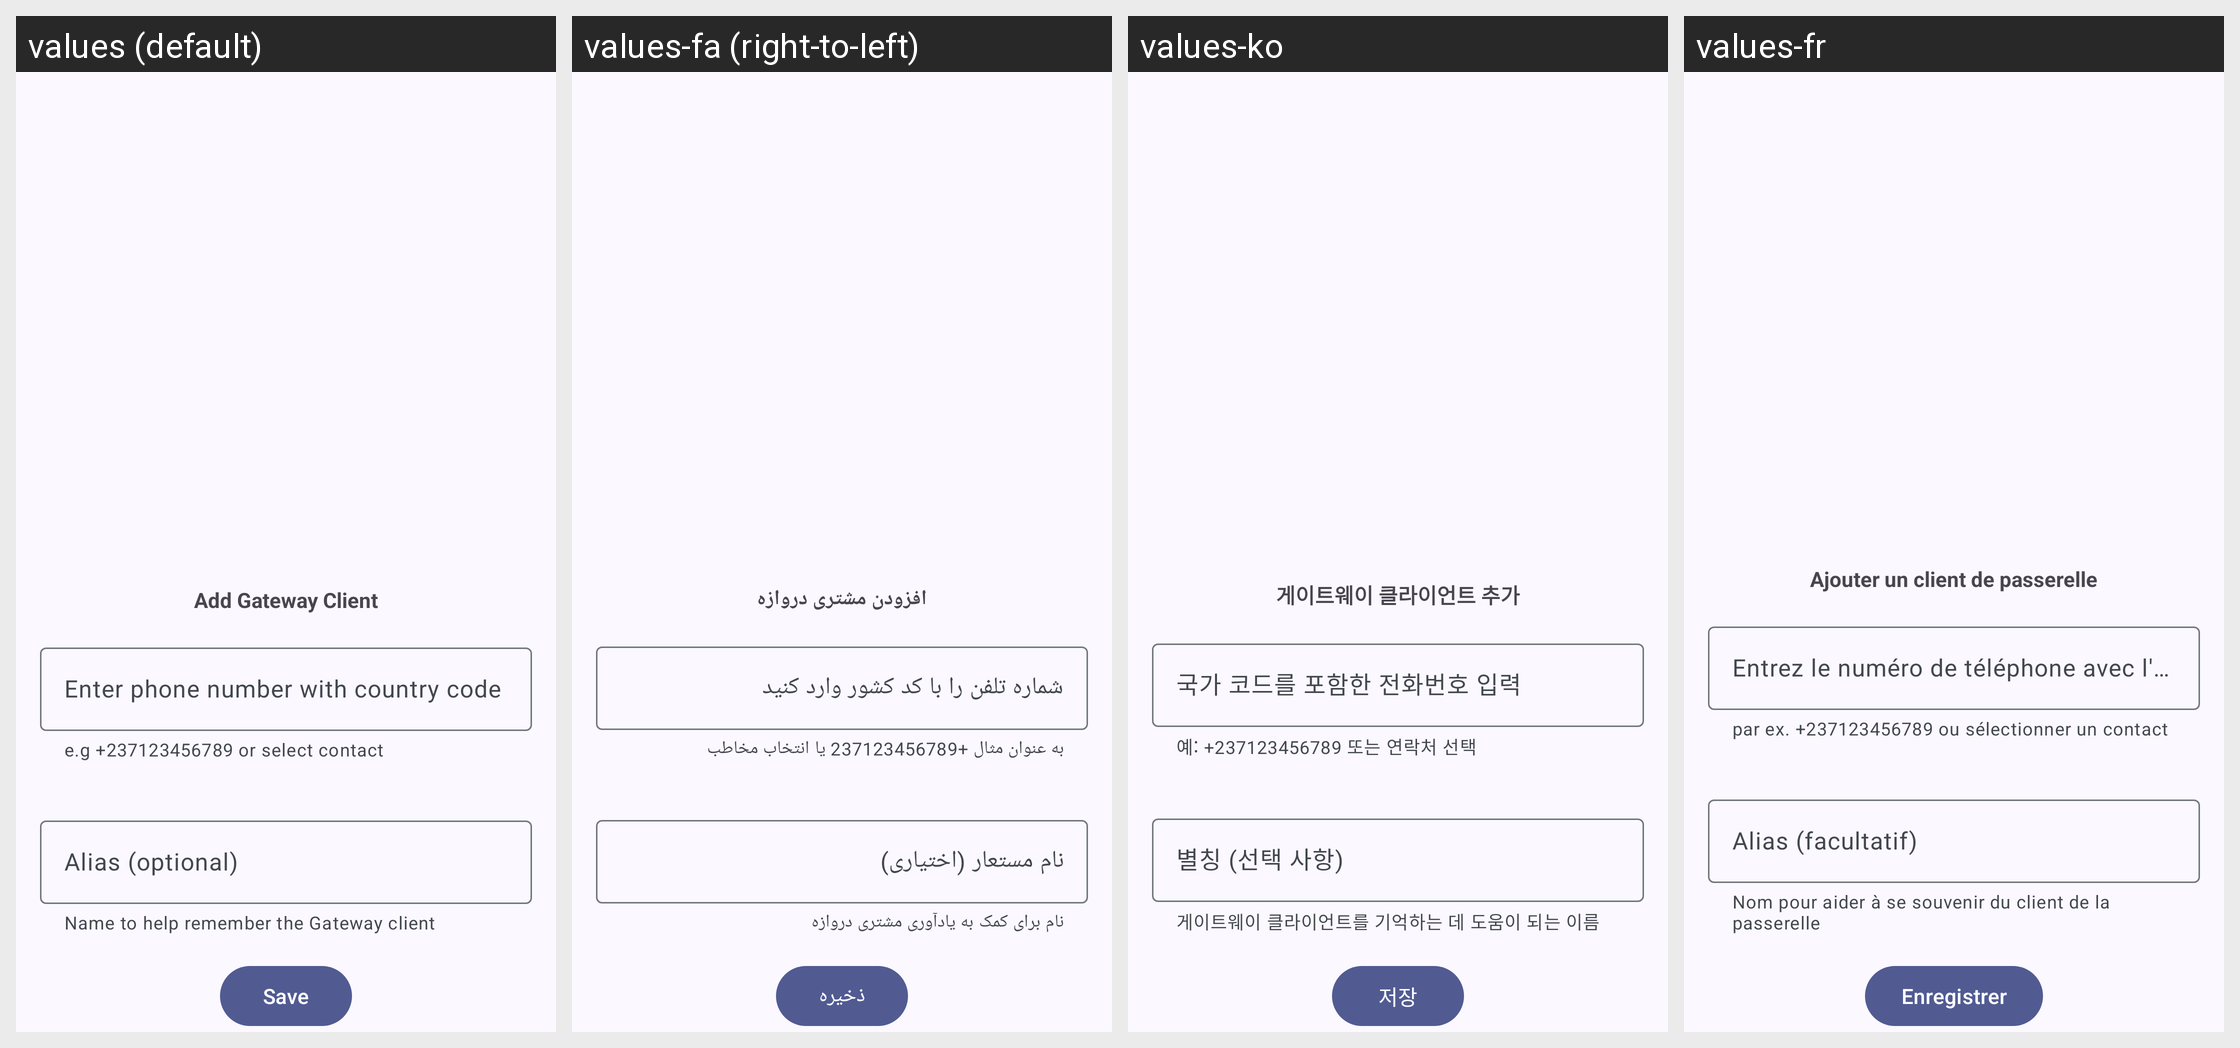

Strings drawn on this Android screen and how each of the app's shown locales translates them:
Android screen res/layout/fragment_gateway_client_add_modal.xml rendered under 4 locales, left to right: values (default), values-fa (right-to-left), values-ko, values-fr. Device: Nexus 5 (rendered at 1080×1920; each locale shown at half size, 540×960, under a caption strip naming it); theme Theme.main.
Other locales in the repository, not shown: values-ar, values-de, values-es, values-hi, values-sn, values-sw, values-tr, values-zh.
Strings drawn on this screen, with the default value and each locale's value (text and hints the layout hard-codes, and strings that could not be matched under every locale, appear in the picture but are not listed):

gateway_client_add_gateway_client_text
  values: Add Gateway Client
  values-fa: افزودن مشتری دروازه
  values-ko: 게이트웨이 클라이언트 추가
  values-fr: Ajouter un client de passerelle

gateway_client_add_custom_example_text
  values: e.g +237123456789 or select contact
  values-fa: به عنوان مثال +237123456789 یا انتخاب مخاطب
  values-ko: 예: +237123456789 또는 연락처 선택
  values-fr: par ex. +237123456789 ou sélectionner un contact

enter_phone_number_with_country_code
  values: Enter phone number with country code
  values-fa: شماره تلفن را با کد کشور وارد کنید
  values-ko: 국가 코드를 포함한 전화번호 입력
  values-fr: Entrez le numéro de téléphone avec l'indicatif du pays

gateway_client_alias_description
  values: Name to help remember the Gateway client
  values-fa: نام برای کمک به یادآوری مشتری دروازه
  values-ko: 게이트웨이 클라이언트를 기억하는 데 도움이 되는 이름
  values-fr: Nom pour aider à se souvenir du client de la passerelle

new_gateway_client_alias
  values: Alias (optional)
  values-fa: نام مستعار (اختیاری)
  values-ko: 별칭 (선택 사항)
  values-fr: Alias (facultatif)

gateway_client_save_btn_text
  values: Save
  values-fa: ذخیره
  values-ko: 저장
  values-fr: Enregistrer
